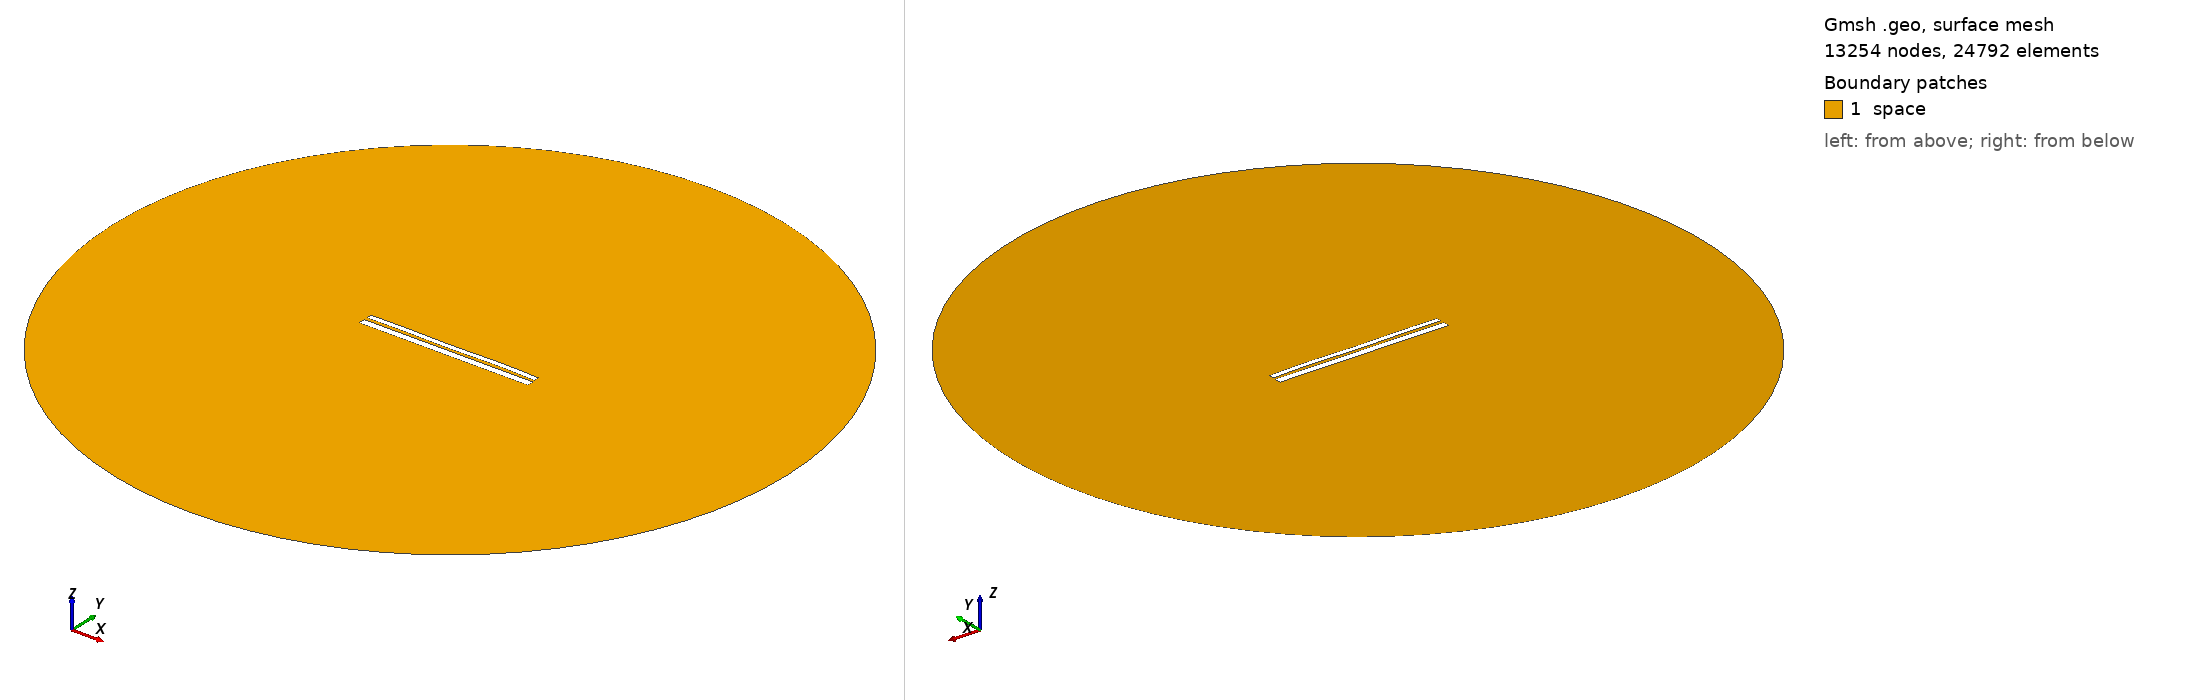

Gmsh geometry script, surface-meshed: 13254 nodes, 24792 surface elements. Boundary patches (legend numbers): 1 space. Left view from above one corner, right view from below the opposite corner. Legend entries are the model's physical surfaces. The drawing asked Gmsh for element sizes between 1% and 20% of the model's largest extent; the script's own settings can give other sizes.

=== 9560.geo (drawn) ===
//---------------------------------------
// Geometry kernel
//---------------------------------------

SetFactory("OpenCASCADE");



//---------------------------------------
// Parameters of the geometry
//---------------------------------------

// Overetch of the upper plate
overetch = 0.375;

// Distance between the plates
distance = 1.5;

// Discretization over the x axis (for the deformation)
nx = 50; 

// Length of the plate
L = 100 - overetch; 

// Number of modes
n = 4; 

// 1st mode coefficient
coeff(1) = -0.075;
beta(1) = 0.596864 * 3.1415926535 / L;

// 2nd mode coefficient
coeff(2) = 0.0;
beta(2) = 1.49418 * 3.1415926535 / L;

// 3rd mode coefficient
coeff(3) = -0.075;
beta(3) = 2.50025 * 3.1415926535 / L;

// 4th mode coefficient
coeff(4) = 0.15;
beta(4) = 3.49999 * 3.1415926535 / L;



//---------------------------------------
// Upper plate (deformed rectangle)
//---------------------------------------

// Coordiantes of the upper plate
xmin = -50;
xmax = 50 - overetch;

// Height of the upper plate
yheight = 4 - 2 * overetch;

// Indexes of the points
UpperID[] = {};
LowerID[] = {};
LeftID[] = {};
RightID[] = {};

// Point index
p = 1;

// Horizontal edges
For i In {1:nx}
    x = xmin + (i-1)*(xmax - xmin)/(nx-1);

    y_bottom = distance / 2 + overetch;
    For j In {1:n}
        C = (Cosh(beta(j)*L) + Cos(beta(j)*L)) / (Sinh(beta(j)*L) + Sin(beta(j)*L));
        y_bottom  = y_bottom + coeff(j) * (Cosh(beta(j)*(x+50)) - Cos(beta(j)*(x+50)) - C * (Sinh(beta(j)*(x+50)) - Sin(beta(j)*(x+50))));
    EndFor

    y_top = y_bottom + yheight;

    Point(p) = {x, y_top, 0, 1.0};
    UpperID[i] = p;
    p = p + 1;

    Point(p) = {x, y_bottom, 0, 1.0};
    LowerID[i] = p;
    p = p + 1;
EndFor

// Create point lists
UpperPts[] = {}; LowerPts[] = {};
For i In {1:nx}
  UpperPts[] += {UpperID[i]};
  LowerPts[] += {LowerID[i]};
EndFor

// Build splines
Spline(1) = {UpperPts[]};
Spline(2) = {LowerPts[]};
Line(3) = {LowerPts[nx-1], UpperPts[nx-1]};
Line(4) = {LowerPts[0], UpperPts[0]};

// Build the plane surface
Curve Loop(1) = {2, 3, -1, -4};
Plane Surface(1) = {1};



//---------------------------------------
// Lower plate (rectangle)
//---------------------------------------

// Vertices
Point(1001) = {-50, -1, 0, 1.0};
Point(1002) = { 50, -1, 0, 1.0};
Point(1003) = { 50,  -5, 0, 1.0};
Point(1004) = {-50,  -5, 0, 1.0};

// Edges
Line(5) = {1001, 1002};
Line(6) = {1002, 1003};
Line(7) = {1003, 1004};
Line(8) = {1004, 1001};

// Plane surface
Line Loop(2) = {5, 6, 7, 8};
Plane Surface(2) = {2}; 



//---------------------------------------
// Outer (fictious) boundary
//---------------------------------------

// Points
Point(1005) = {0, 0, 0};       // Center
Point(1006) = {200, 0, 0};     // Start point
Point(1007) = {0, 200, 0};     // 90 degrees
Point(1008) = {-200, 0, 0};    // 180 degrees
Point(1009) = {0, -200, 0};    // 270 degrees

// Circle arcs (each needs start, center, end)
Circle(9) = {1006, 1005, 1007};
Circle(10) = {1007, 1005, 1008};
Circle(11) = {1008, 1005, 1009};
Circle(12) = {1009, 1005, 1006};

// Plane surface for the entire domain
Curve Loop(3) = {9, 10, 11, 12};
Surface(3) = {3};

// Subtract the plates from the whole domain to obtain the actual domain where we want to solve the equations
BooleanDifference{ Surface{3}; Delete; }{ Surface{1}; Surface{2}; Delete; }




//---------------------------------------
// Transfinite Lines/Curves
//---------------------------------------

// Set the number of points on the boundaries
r = 7;

// Plates
Transfinite Curve {1, 2} = 50*r Using Progression 1;
Transfinite Curve {3, 4} = 2*r Using Progression 1;
Transfinite Line {5, 7} = 50*r Using Progression 1;
Transfinite Line {6, 8} = 2*r Using Progression 1;

// Outer boundary
Transfinite Line {9, 10, 11, 12} = 20 Using Progression 1;



//---------------------------------------
// Physical groups
//---------------------------------------                

// Physical curves (boundaries)
Physical Line("force_segment", 10) = {2};
Physical Line("upper_plate", 11) = {1, 3, 4};
Physical Line("lower_plate", 12) = {5, 6, 7, 8};
Physical Line("boundary", 20) = {9, 10, 11, 12};

// Physical Surfaces
Physical Surface("space", 30) = {3};



//---------------------------------------
// 6. Generate the Mesh
//---------------------------------------

// 2D mesh generation
Mesh 2;
